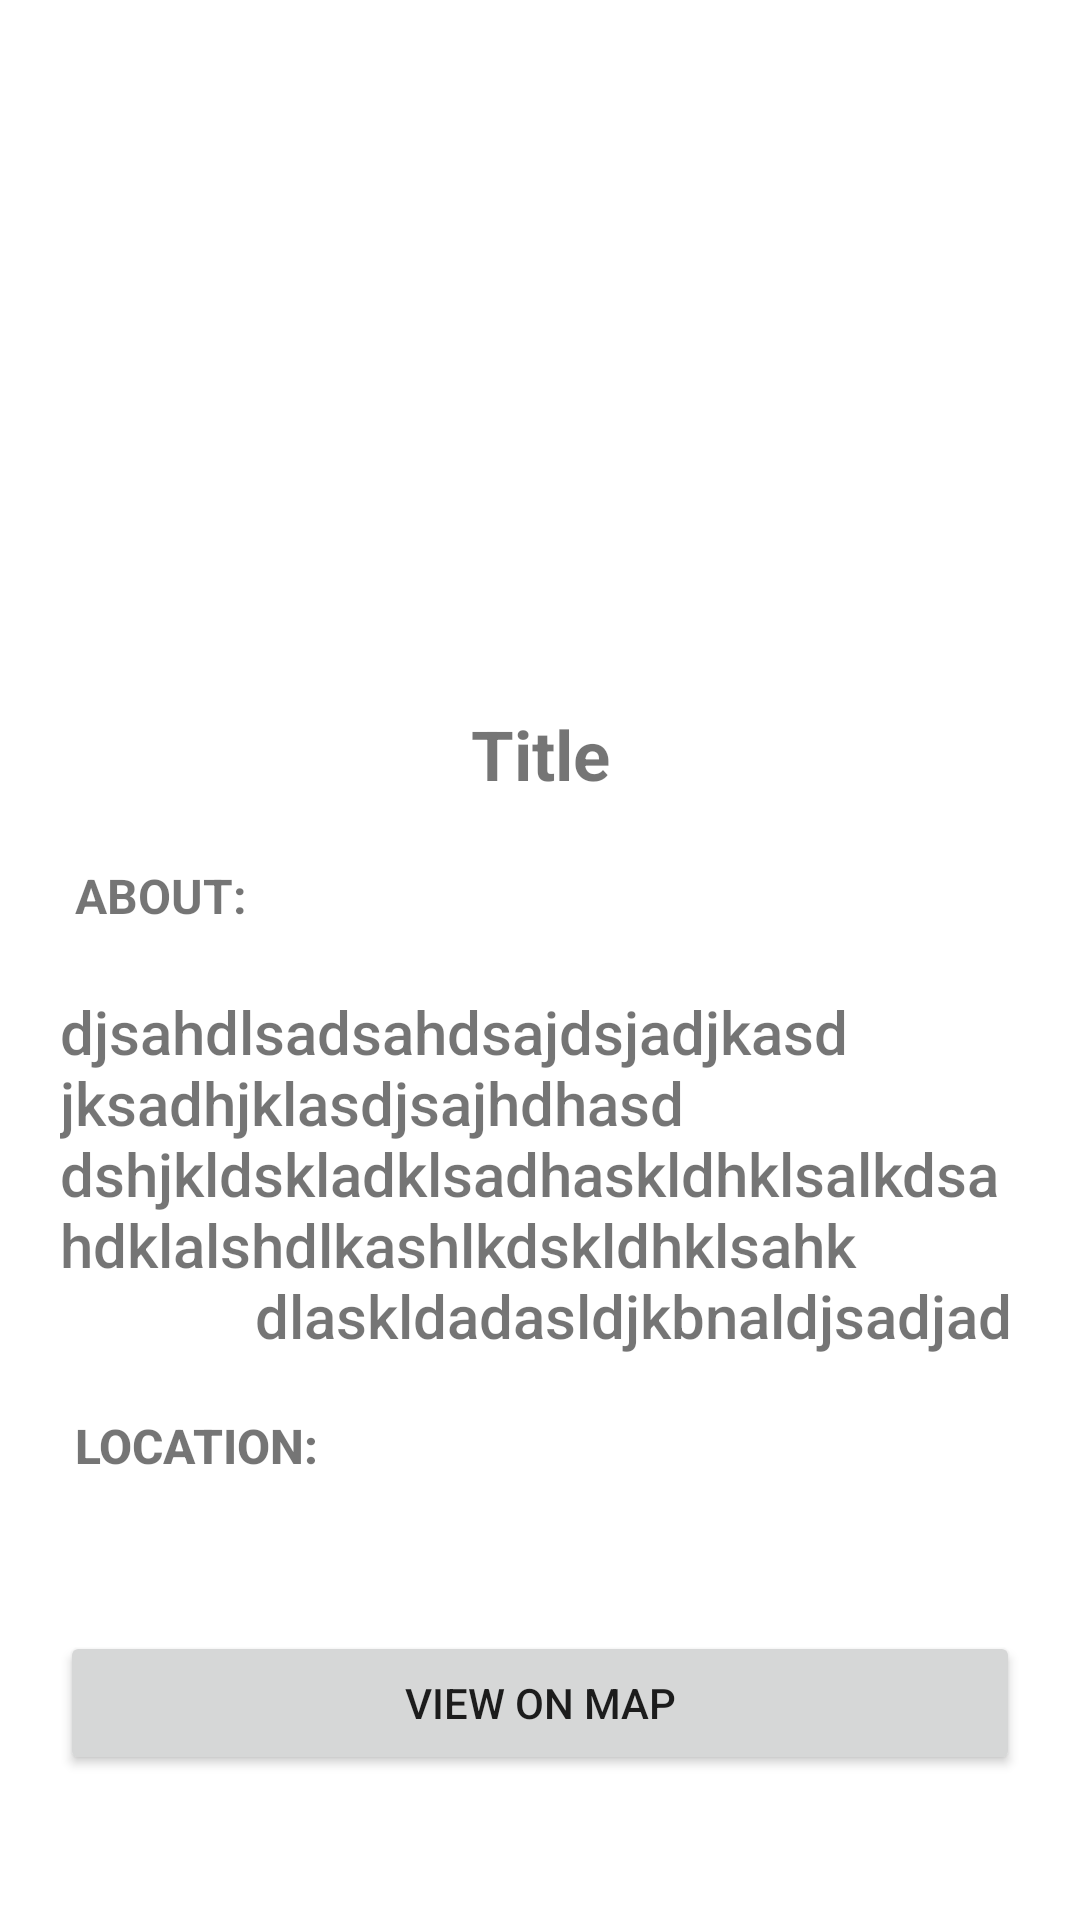

Reconstruct the res/layout file that produces this screen, plus the resources it refers to.
<!-- AndroidManifest.xml: application theme Theme.SunhacksPatch1 -->
<!-- res/layout/activity_explore.xml -->
<?xml version="1.0" encoding="utf-8"?>
<androidx.constraintlayout.widget.ConstraintLayout xmlns:android="http://schemas.android.com/apk/res/android"
    xmlns:app="http://schemas.android.com/apk/res-auto"
    xmlns:tools="http://schemas.android.com/tools"
    android:layout_width="match_parent"
    android:layout_height="match_parent"
    android:padding="20dp"
    tools:context=".ExploreActivity">

    <ImageView
        android:id="@+id/imageView2"
        android:layout_width="match_parent"
        android:layout_height="200dp"
        app:layout_constraintEnd_toEndOf="parent"
        app:layout_constraintStart_toStartOf="parent"
        app:layout_constraintTop_toTopOf="parent" />

    <TextView
        android:id="@+id/explore_title"
        android:layout_width="match_parent"
        android:layout_height="wrap_content"
        android:gravity="center"
        android:layout_marginTop="16dp"
        android:text="Title"
        android:textSize="23sp"
        android:textStyle="bold"
        app:layout_constraintEnd_toEndOf="parent"
        app:layout_constraintStart_toStartOf="parent"
        app:layout_constraintTop_toBottomOf="@+id/imageView2" />

    <TextView
        android:id="@+id/textView3"
        android:layout_marginTop="16dp"
        android:layout_width="match_parent"
        android:layout_height="wrap_content"
        android:padding="5dp"
        android:text="ABOUT:"
        android:textSize="16sp"
        android:textStyle="bold"
        app:layout_constraintEnd_toEndOf="parent"
        app:layout_constraintStart_toStartOf="parent"
        app:layout_constraintTop_toBottomOf="@+id/explore_title" />

    <TextView
        android:id="@+id/explore_about"
        android:layout_marginTop="16dp"
        android:layout_width="match_parent"
        android:layout_height="wrap_content"
        android:fontFamily="sans-serif-medium"
        android:maxLines="5"
        android:text="djsahdlsadsahdsajdsjadjkasdjksadhjklasdjsajhdhasd
                      dshjkldskladklsadhaskldhklsalkdsahdklalshdlkashlkdskldhklsahk
                      dlaskldadasldjkbnaldjsadjadjkhsajkdajhdjkahsjdkhsajdjkasdjkhjd
                      dskajbjdksajkdasdkjadjksdjkadasjkdgkas"
        android:textSize="20sp"
        app:layout_constraintEnd_toEndOf="parent"

        app:layout_constraintStart_toStartOf="parent"
        app:layout_constraintTop_toBottomOf="@+id/textView3" />

    <TextView
        android:id="@+id/textView2"
        android:layout_width="match_parent"
        android:layout_height="wrap_content"
        android:layout_marginTop="14dp"

        android:fontFamily="sans-serif-medium"
        android:padding="5dp"
        android:text="LOCATION:"
        android:textSize="16sp"
        android:textStyle="bold"
        app:layout_constraintEnd_toEndOf="parent"
        app:layout_constraintHorizontal_bias="0.0"
        app:layout_constraintStart_toStartOf="parent"
        app:layout_constraintTop_toBottomOf="@+id/explore_about" />

    <LinearLayout
        android:id="@+id/linearLayout"
        android:layout_width="match_parent"
        android:layout_height="30dp"
        android:weightSum="2"
        app:layout_constraintEnd_toEndOf="parent"
        app:layout_constraintStart_toStartOf="parent"
        app:layout_constraintTop_toBottomOf="@+id/textView2">

        <TextView
            android:id="@+id/explore_lat"
            android:layout_width="0dp"
            android:layout_height="match_parent"
            android:layout_weight="1" />

        <TextView
            android:id="@+id/explore_lng"
            android:layout_width="wrap_content"
            android:layout_height="match_parent" />
    </LinearLayout>

    <Button
        android:id="@+id/mapBtn"
        android:text="View On Map"
        android:layout_marginTop="16dp"
        android:layout_width="match_parent"
        android:layout_height="wrap_content"
        app:layout_constraintEnd_toEndOf="parent"
        app:layout_constraintStart_toStartOf="parent"
        app:layout_constraintTop_toBottomOf="@+id/linearLayout" />


</androidx.constraintlayout.widget.ConstraintLayout>
<!-- resources referenced by this layout -->
<resources>
  <style name="Theme.SunhacksPatch1" parent="Theme.MaterialComponents.DayNight.DarkActionBar">
          
          <item name="colorPrimary">@color/purple_500</item>
          <item name="colorPrimaryVariant">@color/purple_700</item>
          <item name="colorOnPrimary">@color/white</item>
          
          <item name="colorSecondary">@color/teal_200</item>
          <item name="colorSecondaryVariant">@color/teal_700</item>
          <item name="colorOnSecondary">@color/black</item>
          
          <item name="android:statusBarColor">?attr/colorPrimaryVariant</item>
          
      </style>
  <color name="purple_500">#FF6200EE</color>
  <color name="purple_700">#FF3700B3</color>
  <color name="white">#FFFFFFFF</color>
  <color name="teal_200">#FF03DAC5</color>
  <color name="teal_700">#FF018786</color>
  <color name="black">#FF000000</color>
</resources>
